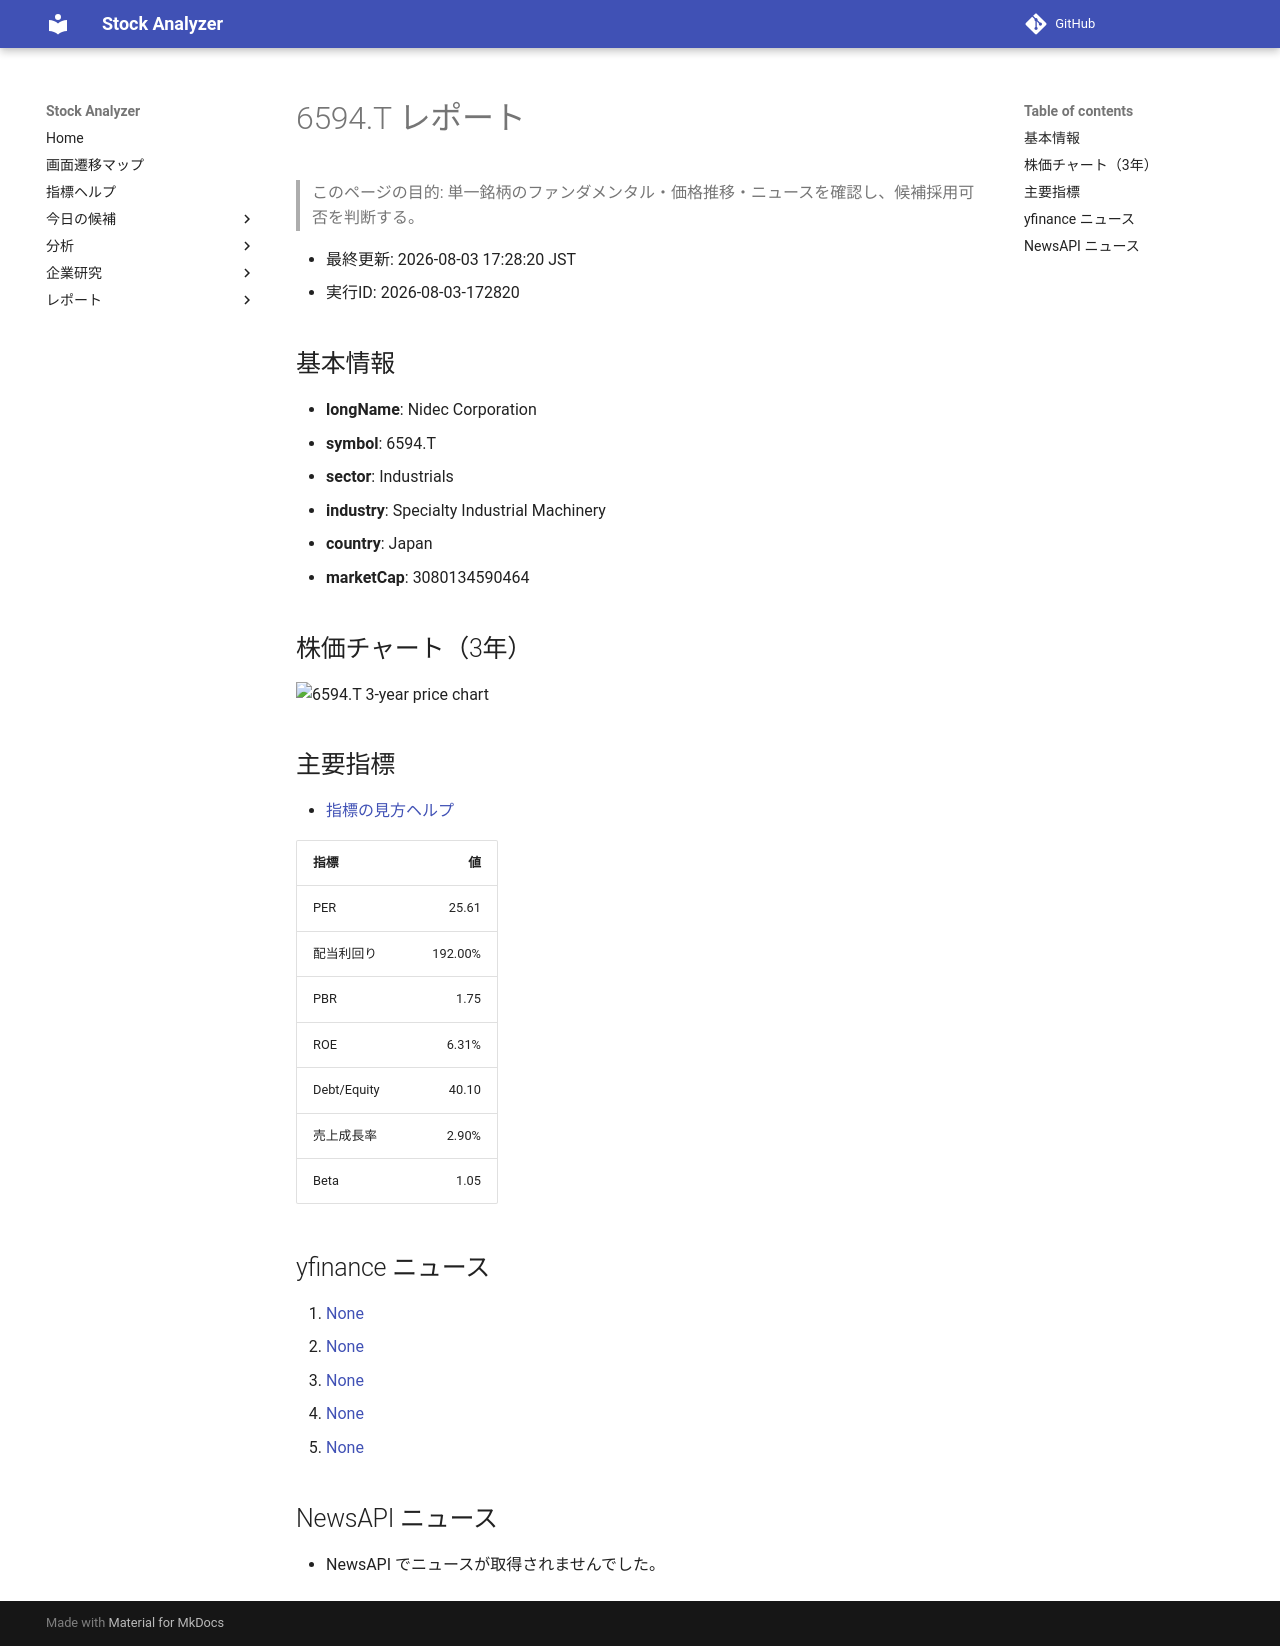

repository: Yumi-note/Making-APP · page: reports/2026-08-03/172820/6594_T/index.html · generator: mkdocs

# 6594.T レポート

> このページの目的: 単一銘柄のファンダメンタル・価格推移・ニュースを確認し、候補採用可否を判断する。

- 最終更新: 2026-08-03 17:28:20 JST
- 実行ID: 2026-08-03-172820

## 基本情報

- **longName**: Nidec Corporation
- **symbol**: 6594.T
- **sector**: Industrials
- **industry**: Specialty Industrial Machinery
- **country**: Japan
- **marketCap**: 3080134590464

## 株価チャート（3年）

![6594.T 3-year price chart](6594_T_3y.png)

## 主要指標

- [指標の見方ヘルプ](../../../../indicators.md)

| 指標 | 値 |
|---|---:|
| PER | 25.61 |
| 配当利回り | 192.00% |
| PBR | 1.75 |
| ROE | 6.31% |
| Debt/Equity | 40.10 |
| 売上成長率 | 2.90% |
| Beta | 1.05 |

## yfinance ニュース

1. [None](None)
2. [None](None)
3. [None](None)
4. [None](None)
5. [None](None)

## NewsAPI ニュース

- NewsAPI でニュースが取得されませんでした。
